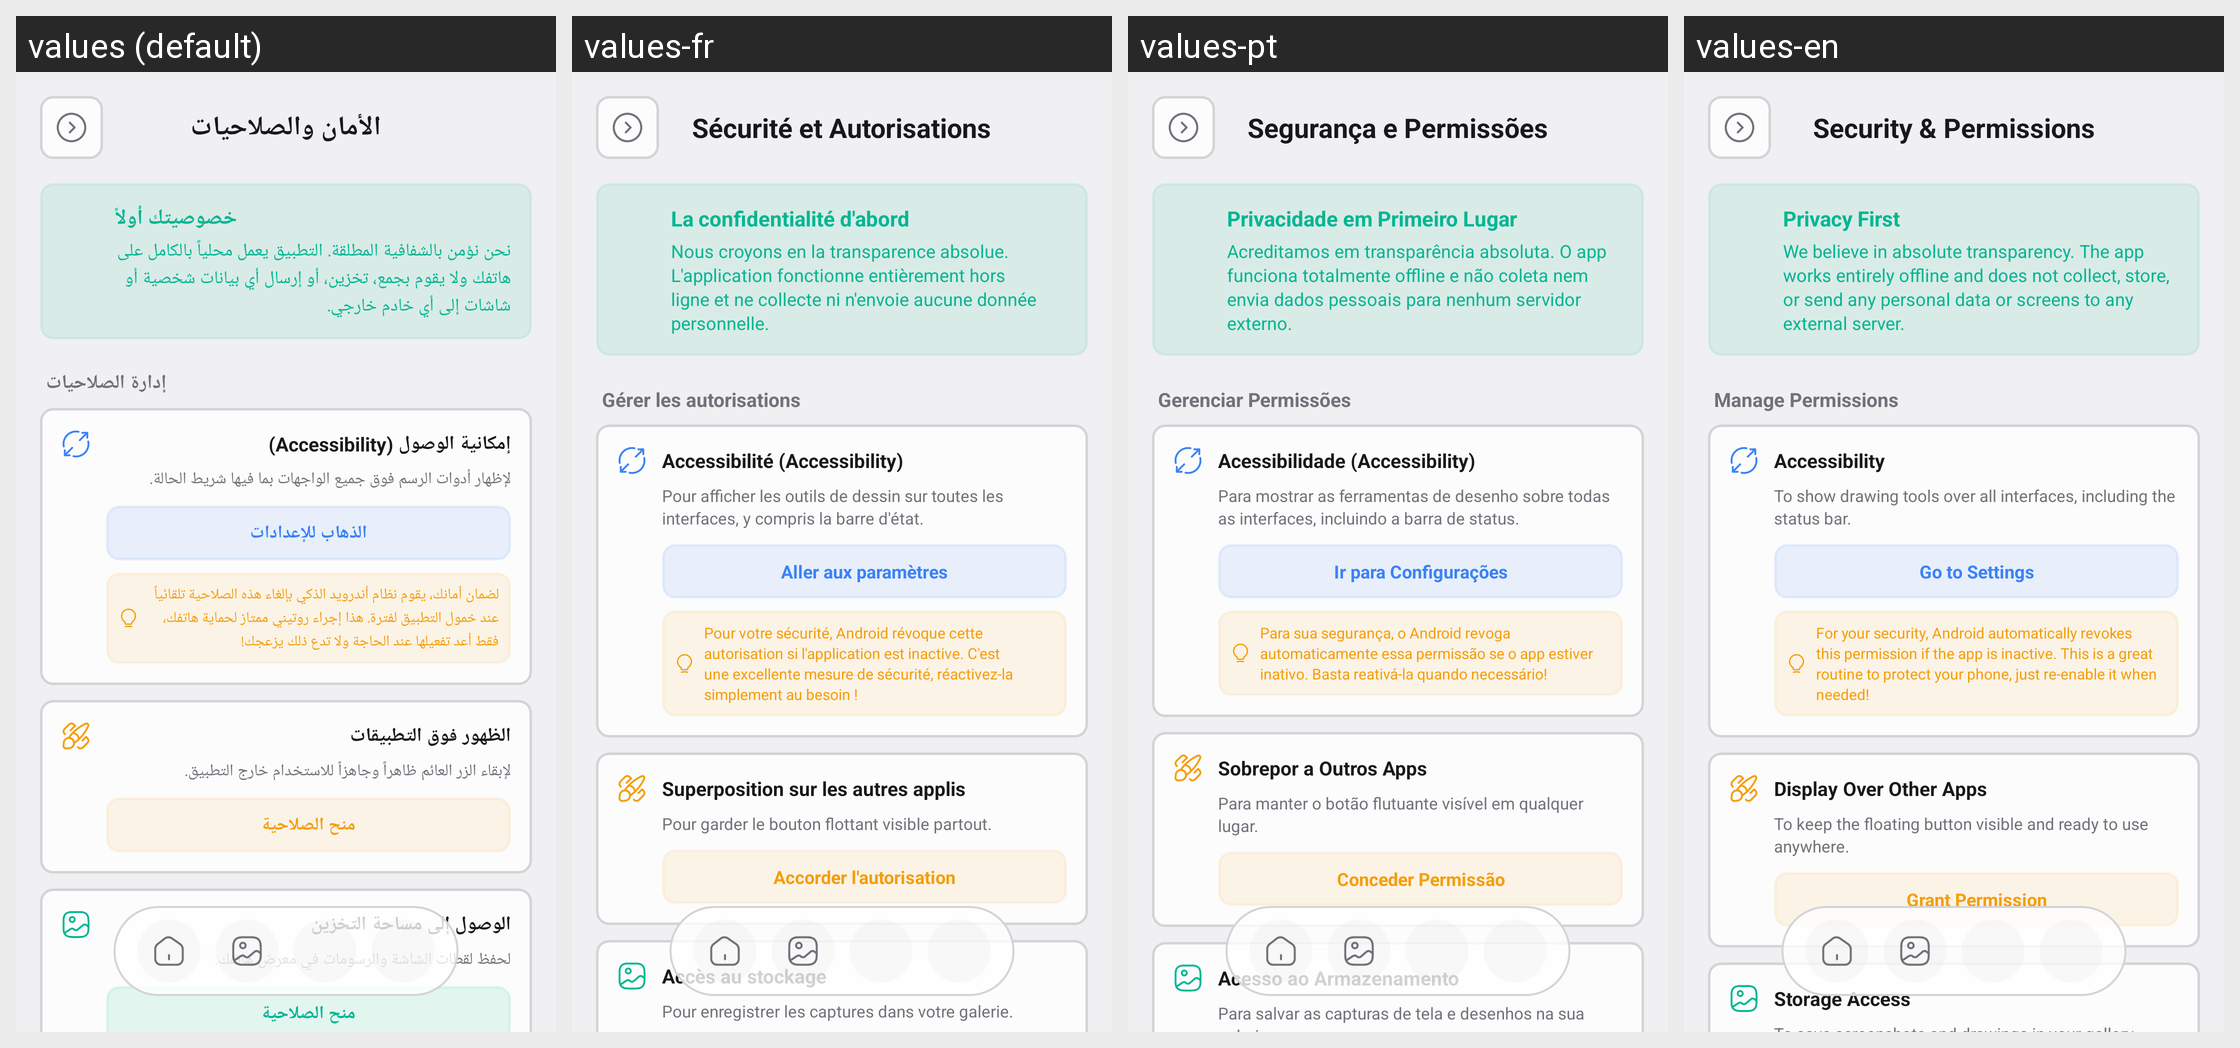

For this localized Android screen grid, give each drawn string resource with its value in every locale shown.
Android screen res/layout/activity_permissions.xml rendered under 4 locales, left to right: values (default), values-fr, values-pt, values-en. Device: Nexus 5 (rendered at 1080×1920; each locale shown at half size, 540×960, under a caption strip naming it); theme Theme.DrawView.
Other locales in the repository, not shown: values-es, values-hi, values-ru, values-zh-rCN.
Strings drawn on this screen, with the default value and each locale's value (text and hints the layout hard-codes, and strings that could not be matched under every locale, appear in the picture but are not listed):

permissions_title
  values: الأمان والصلاحيات
  values-fr: Sécurité et Autorisations
  values-pt: Segurança e Permissões
  values-en: Security & Permissions

permissions_privacy_title
  values: خصوصيتك أولاً
  values-fr: La confidentialité d'abord
  values-pt: Privacidade em Primeiro Lugar
  values-en: Privacy First

permissions_privacy_desc
  values: نحن نؤمن بالشفافية المطلقة. التطبيق يعمل محلياً بالكامل على هاتفك ولا يقوم بجمع، تخزين، أو إرسال أي بيانات شخصية أو شاشات إلى أي خادم خارجي.
  values-fr: Nous croyons en la transparence absolue. L'application fonctionne entièrement hors ligne et ne collecte ni n'envoie aucune donnée personnelle.
  values-pt: Acreditamos em transparência absoluta. O app funciona totalmente offline e não coleta nem envia dados pessoais para nenhum servidor externo.
  values-en: We believe in absolute transparency. The app works entirely offline and does not collect, store, or send any personal data or screens to any external server.

permissions_manage_title
  values: إدارة الصلاحيات
  values-fr: Gérer les autorisations
  values-pt: Gerenciar Permissões
  values-en: Manage Permissions

permissions_accessibility_title
  values: إمكانية الوصول (Accessibility)
  values-fr: Accessibilité (Accessibility)
  values-pt: Acessibilidade (Accessibility)
  values-en: Accessibility

permissions_accessibility_desc
  values: لإظهار أدوات الرسم فوق جميع الواجهات بما فيها شريط الحالة.
  values-fr: Pour afficher les outils de dessin sur toutes les interfaces, y compris la barre d'état.
  values-pt: Para mostrar as ferramentas de desenho sobre todas as interfaces, incluindo a barra de status.
  values-en: To show drawing tools over all interfaces, including the status bar.

btn_grant_settings
  values: الذهاب للإعدادات
  values-fr: Aller aux paramètres
  values-pt: Ir para Configurações
  values-en: Go to Settings

accessibility_auto_revoke_note
  values: لضمان أمانك، يقوم نظام أندرويد الذكي بإلغاء هذه الصلاحية تلقائياً عند خمول التطبيق لفترة. هذا إجراء روتيني ممتاز لحماية هاتفك، فقط أعد تفعيلها عند الحاجة ولا تدع ذلك يزعجك!
  values-fr: Pour votre sécurité, Android révoque cette autorisation si l'application est inactive. C'est une excellente mesure de sécurité, réactivez-la simplement au besoin !
  values-pt: Para sua segurança, o Android revoga automaticamente essa permissão se o app estiver inativo. Basta reativá-la quando necessário!
  values-en: For your security, Android automatically revokes this permission if the app is inactive. This is a great routine to protect your phone, just re-enable it when needed!

permissions_overlay_title
  values: الظهور فوق التطبيقات
  values-fr: Superposition sur les autres applis
  values-pt: Sobrepor a Outros Apps
  values-en: Display Over Other Apps

permissions_overlay_desc
  values: لإبقاء الزر العائم ظاهراً وجاهزاً للاستخدام خارج التطبيق.
  values-fr: Pour garder le bouton flottant visible partout.
  values-pt: Para manter o botão flutuante visível em qualquer lugar.
  values-en: To keep the floating button visible and ready to use anywhere.

btn_grant_permission
  values: منح الصلاحية
  values-fr: Accorder l'autorisation
  values-pt: Conceder Permissão
  values-en: Grant Permission

permissions_storage_title
  values: الوصول إلى مساحة التخزين
  values-fr: Accès au stockage
  values-pt: Acesso ao Armazenamento
  values-en: Storage Access
